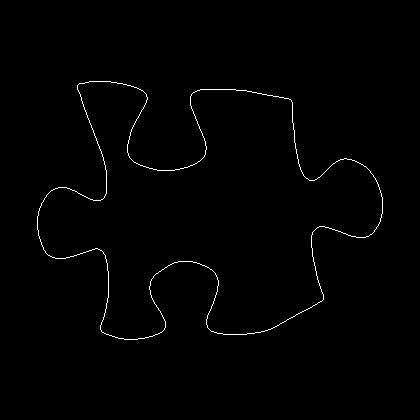

The table this chart was drawn from, first rows:
37, 216
37, 217
37, 218
37, 219
37, 220
37, 221
37, 222
37, 223
37, 224
37, 225
37, 226
37, 227
37, 228
37, 229
38, 230
38, 231
38, 232
38, 233
38, 234
38, 235
39, 236
39, 237
39, 238
40, 239
40, 240
40, 241
41, 242
41, 243
41, 244
42, 245
42, 246
43, 247
43, 248
43, 249
44, 250
45, 251
45, 252
46, 253
47, 254
48, 255
49, 255
50, 256
51, 256
52, 257
53, 257
54, 257
55, 258
56, 258
57, 258
58, 258
59, 258
60, 258
61, 258
62, 258
63, 258
64, 258
65, 258
66, 257
67, 257
68, 257
69, 257
... 1,351 more rows
